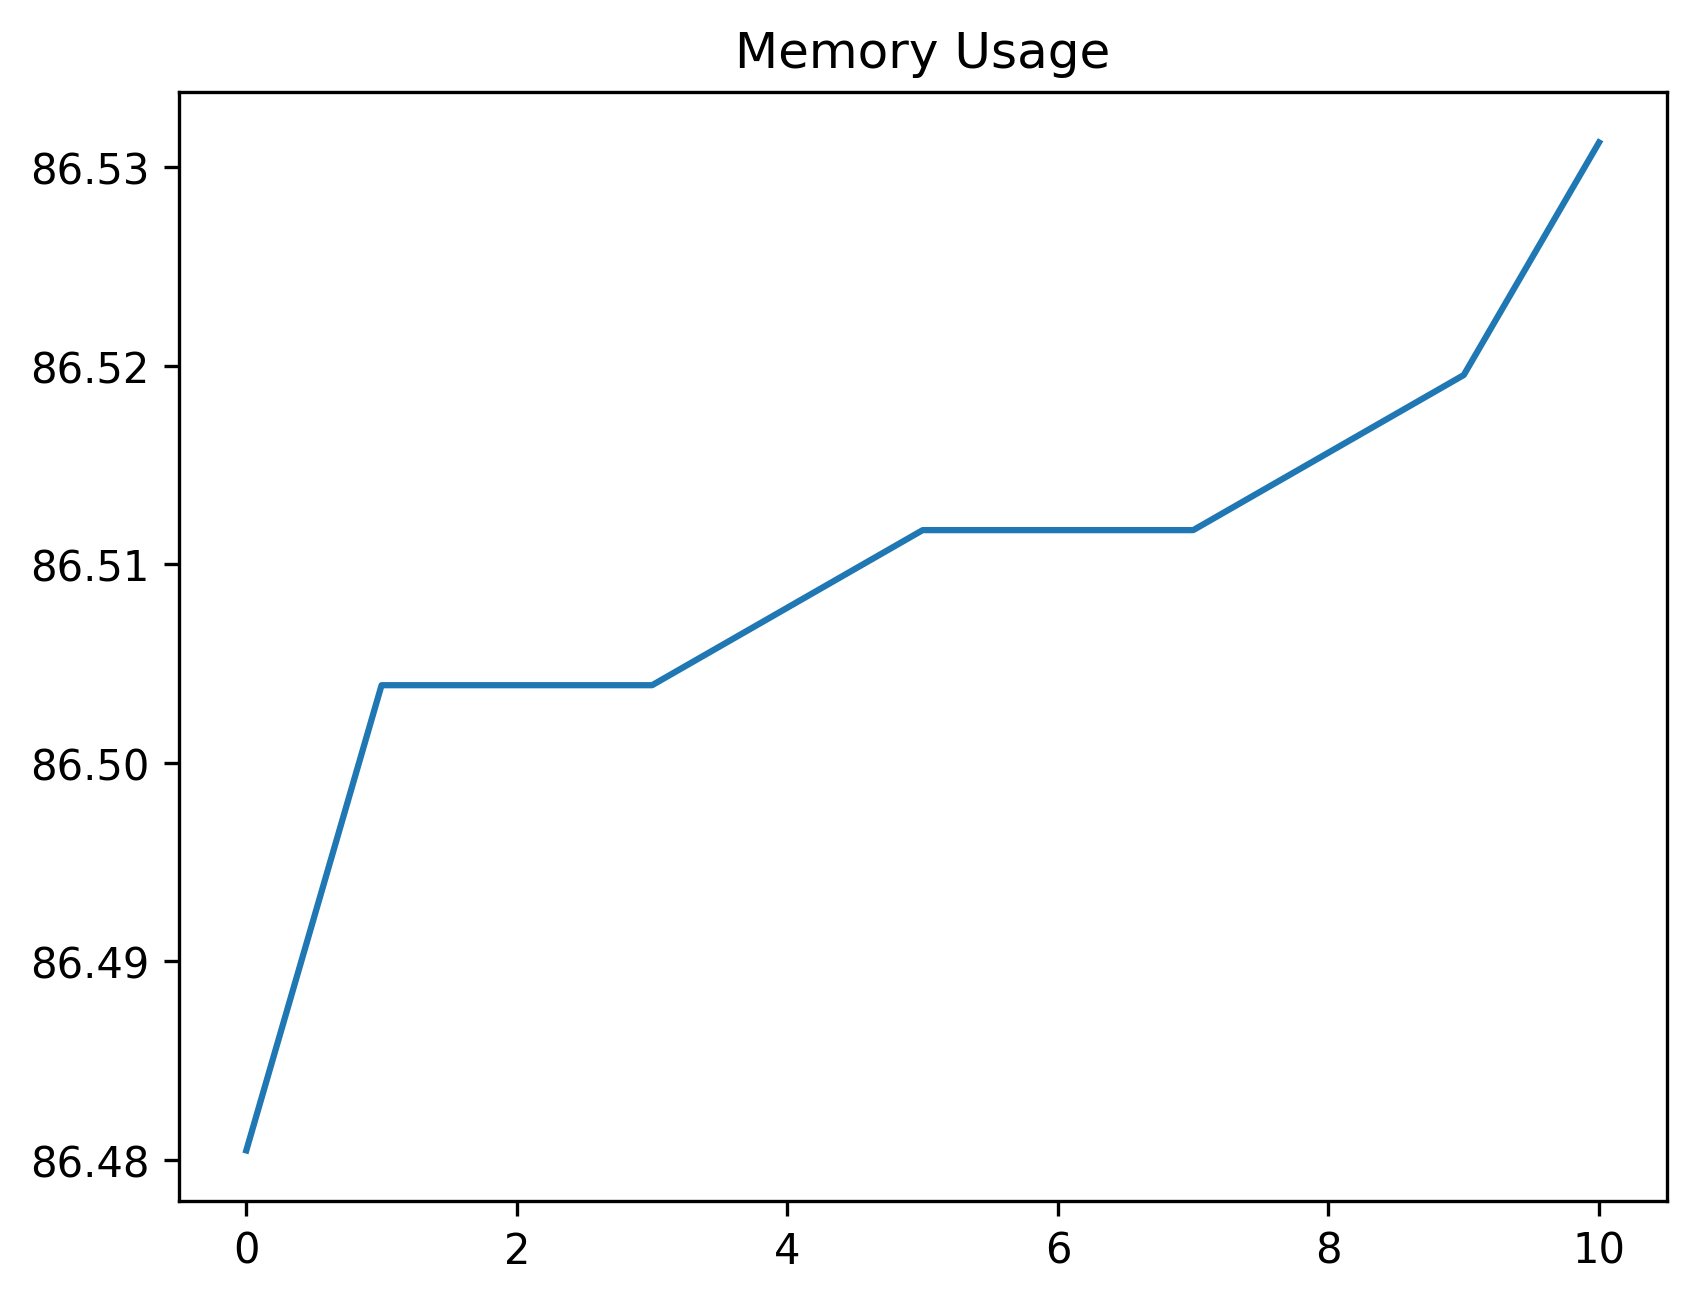

The table this chart was drawn from, first rows:
date_time, name, memory
2024-02-07 07:27:51.922702, start, 86.48
2024-02-07 07:27:57.771610, click_development_azure_account_button, 86.5
2024-02-07 07:27:58.304974, wait_for_login_tab_to_open_two_items, 86.5
2024-02-07 07:27:58.314103, swap_to_new_tab, 86.5
2024-02-07 07:27:59.824365, wait_for_user_name, 86.51
2024-02-07 07:28:00.417972, fill_in_user_name, 86.51
2024-02-07 07:28:01.224206, for_password_element, 86.51
2024-02-07 07:28:02.224350, fill_in_password, 86.51
2024-02-07 07:28:03.236296, stay_signed_in, 86.52
2024-02-07 07:28:03.251443, switch_to_default, 86.52
2024-02-07 07:28:19.145287, wait_for_main, 86.53
